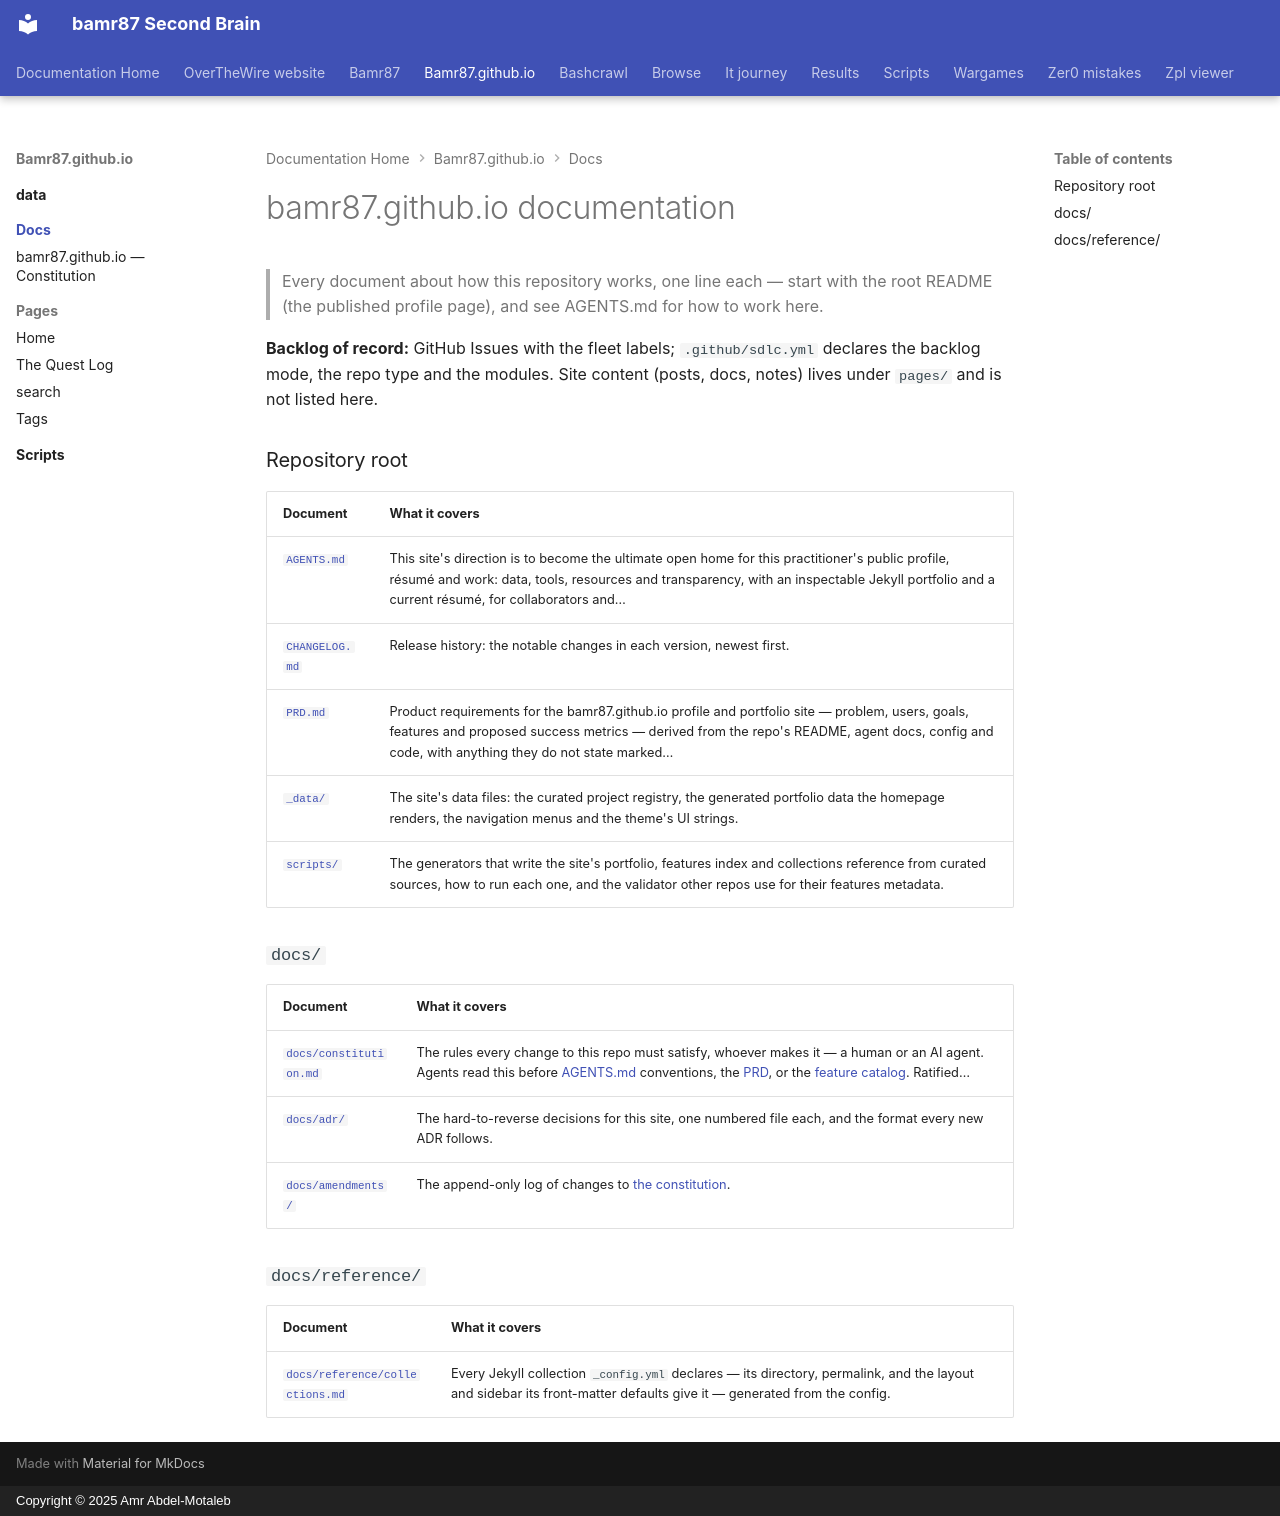

repository: bamr87/README · page: bamr87.github.io/docs/index.html · generator: mkdocs · copyright: Copyright © 2025 Amr Abdel-Motaleb

---
source_file: docs/README.md
source_repo: bamr87/bamr87.github.io
source_url: https://github.com/bamr87/bamr87.github.io/blob/main/docs/README.md
title: bamr87.github.io documentation
---
# bamr87.github.io documentation

> Every document about how this repository works, one line each — start with the root README (the published profile page), and see AGENTS.md for how to work here.

**Backlog of record:** GitHub Issues with the fleet labels; `.github/sdlc.yml` declares the backlog mode, the repo type and the modules. Site content (posts, docs, notes) lives under `pages/` and is not listed here.

### Repository root

| Document | What it covers |
| --- | --- |
| [`AGENTS.md`](../AGENTS.md) | This site's direction is to become the ultimate open home for this practitioner's public profile, résumé and work: data, tools, resources and transparency, with an inspectable Jekyll portfolio and a current résumé, for collaborators and… |
| [`CHANGELOG.md`](../CHANGELOG.md) | Release history: the notable changes in each version, newest first. |
| [`PRD.md`](../PRD.md) | Product requirements for the bamr87.github.io profile and portfolio site — problem, users, goals, features and proposed success metrics — derived from the repo's README, agent docs, config and code, with anything they do not state marked… |
| [`_data/`](../_data/README.md) | The site's data files: the curated project registry, the generated portfolio data the homepage renders, the navigation menus and the theme's UI strings. |
| [`scripts/`](../scripts/README.md) | The generators that write the site's portfolio, features index and collections reference from curated sources, how to run each one, and the validator other repos use for their features metadata. |

### `docs/`

| Document | What it covers |
| --- | --- |
| [`docs/constitution.md`](constitution.md) | The rules every change to this repo must satisfy, whoever makes it — a human or an AI agent. Agents read this before [AGENTS.md](../AGENTS.md) conventions, the [PRD](../PRD.md), or the [feature catalog](../features/features.yml). Ratified… |
| [`docs/adr/`](adr/README.md) | The hard-to-reverse decisions for this site, one numbered file each, and the format every new ADR follows. |
| [`docs/amendments/`](amendments/README.md) | The append-only log of changes to [the constitution](constitution.md). |

### `docs/reference/`

| Document | What it covers |
| --- | --- |
| [`docs/reference/collections.md`](reference/collections.md) | Every Jekyll collection `_config.yml` declares — its directory, permalink, and the layout and sidebar its front-matter defaults give it — generated from the config. |
